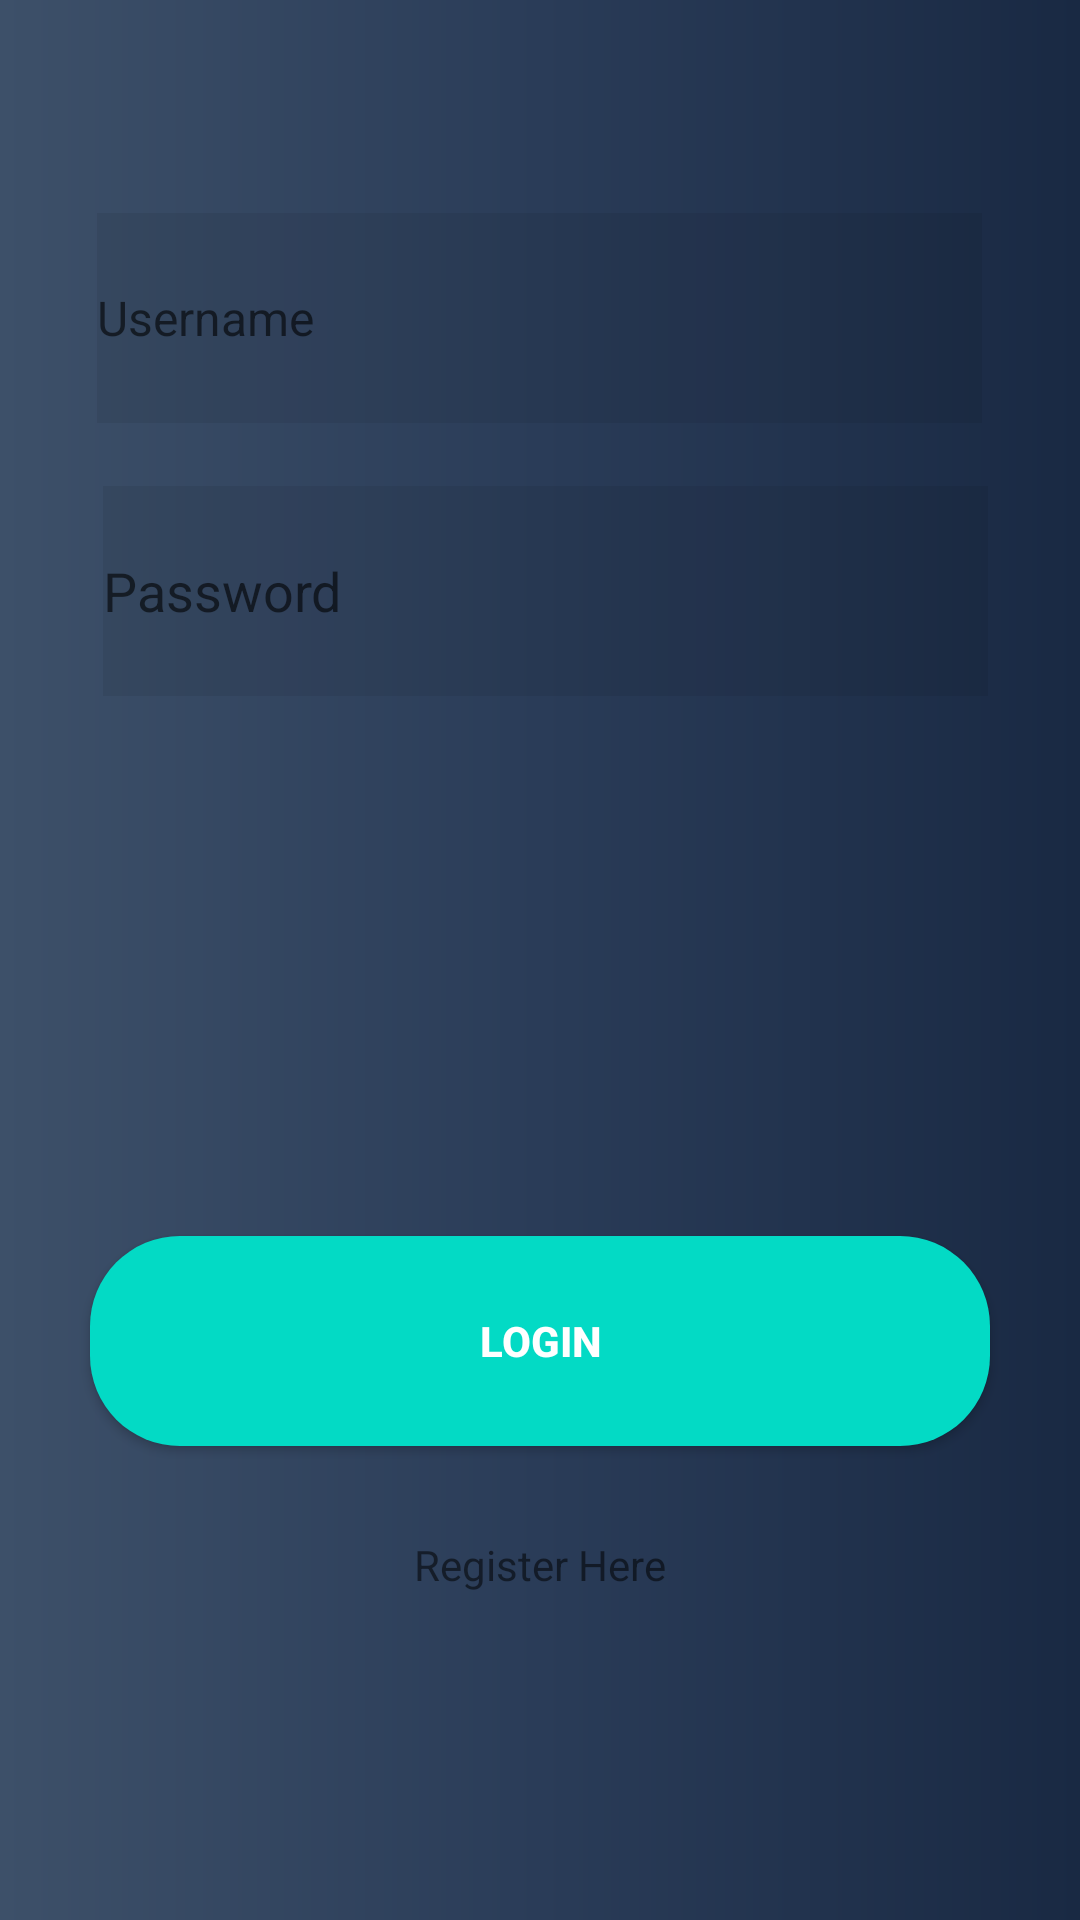

The Android layout XML behind this screen, and the referenced resources:
<!-- AndroidManifest.xml: application theme AppTheme -->
<!-- res/layout/activity_login.xml -->
<?xml version="1.0" encoding="utf-8"?>

<android.widget.RelativeLayout xmlns:android="http://schemas.android.com/apk/res/android"
    xmlns:tools="http://schemas.android.com/tools"
    android:layout_width="match_parent"
    android:layout_height="match_parent"
    android:background="@drawable/gradient"
    tools:context=".LoginActivity">



    <EditText
        android:id="@+id/editText"
        android:layout_width="295dp"
        android:layout_height="70dp"
        android:layout_above="@+id/editText2"
        android:layout_centerHorizontal="true"
        android:layout_marginBottom="21dp"
        android:background="#11000000"
        android:drawableStart="@mipmap/ic_account"
        android:ems="10"
        android:hint="@string/username"
        android:importantForAutofill="no"
        android:inputType="textPersonName"
        android:textSize="16sp" />

    <EditText
        android:id="@+id/editText2"
        android:layout_width="295dp"
        android:layout_height="70dp"
        android:layout_alignStart="@+id/editText"
        android:layout_alignBottom="@+id/btn_login"
        android:layout_marginStart="2dp"
        android:layout_marginBottom="250dp"
        android:background="#11000000"
        android:drawableStart="@mipmap/ic_password"
        android:ems="10"
        android:hint="@string/password"
        android:importantForAutofill="no"
        android:inputType="textPassword" />

    <Button
        android:id="@+id/btn_login"
        android:layout_width="300dp"
        android:layout_height="70dp"
        android:layout_above="@+id/textView2"
        android:layout_centerHorizontal="true"
        android:layout_marginBottom="30dp"
        android:background="@drawable/btn_form"
        android:text="@string/login"
        android:textColor="#FFFFFF"
        android:textStyle="bold" />


    <TextView
        android:id="@+id/textView2"
        android:layout_width="wrap_content"
        android:layout_height="wrap_content"
        android:text="@string/register_here"
        android:layout_above="@+id/linearLayout"
        android:layout_centerHorizontal="true"
        android:layout_marginBottom="6dp" />

    <LinearLayout
        android:id="@+id/linearLayout"
        android:layout_width="wrap_content"
        android:layout_height="50dp"
        android:layout_alignParentStart="true"
        android:layout_alignParentBottom="true"
        android:layout_marginBottom="53dp"
        android:orientation="horizontal">

    </LinearLayout>


</android.widget.RelativeLayout>
<!-- resources referenced by this layout -->
<resources>
  <!-- drawable btn_form (drawable) -->
  <?xml version="1.0" encoding="utf-8"?>
  
  <selector xmlns:android="http://schemas.android.com/apk/res/android">
      <item>
          <shape android:shape="rectangle">
              <corners android:radius="30dp"/>
              <solid android:color="@color/colorAccent"/>
              <stroke android:color="@color/colorAccent"/>
          </shape>
      </item>
  </selector>
  <!-- drawable gradient (drawable) -->
  <?xml version="1.0" encoding="utf-8"?>
  
  <shape xmlns:android="http://schemas.android.com/apk/res/android"
      android:shape="rectangle">
      <gradient
          android:startColor="#3D5069"
          android:centerColor="#2A3c58"
          android:endColor="#192943"
          android:angle="0"/>
  
  </shape>
  <string name="login">Login</string>
  <string name="password">Password</string>
  <string name="register_here">Register Here</string>
  <string name="username">Username</string>
  <style name="AppTheme" parent="Theme.AppCompat.Light.DarkActionBar">
          
          <item name="colorPrimary">@color/colorPrimary</item>
          <item name="colorPrimaryDark">@color/colorPrimaryDark</item>
          <item name="colorAccent">@color/colorAccent</item>
      </style>
  <!-- not gathered from this repository: default colours our renderer supplied (Android Studio template values) -->
  <color name="colorPrimary">#FF6200EE</color>
  <color name="colorPrimaryDark">#FF3700B3</color>
  <color name="colorAccent">#FF03DAC5</color>
</resources>
